5-way image classification set "Data" from GitHub (lbngyn/CS231-final-project); label vocabulary: daisy, lily, orchid, sunflower, tulip.

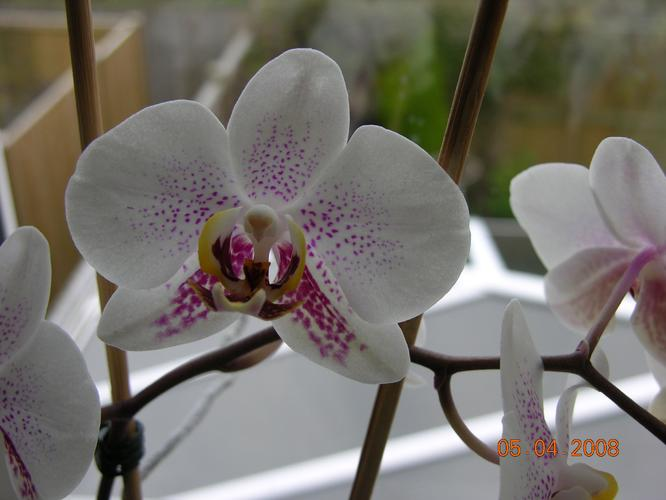
Label: orchid

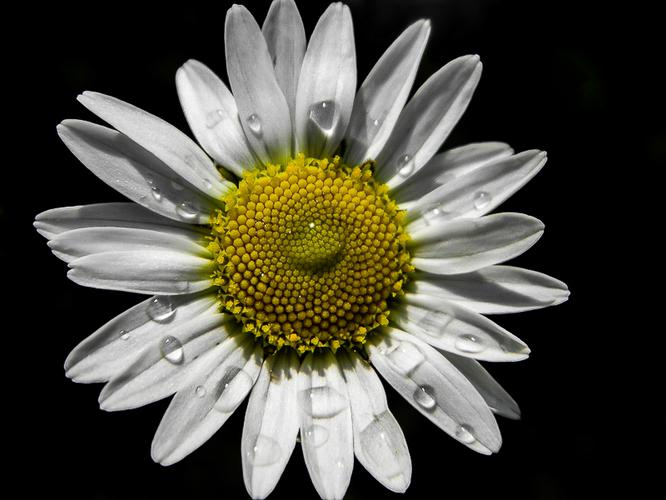
Label: daisy

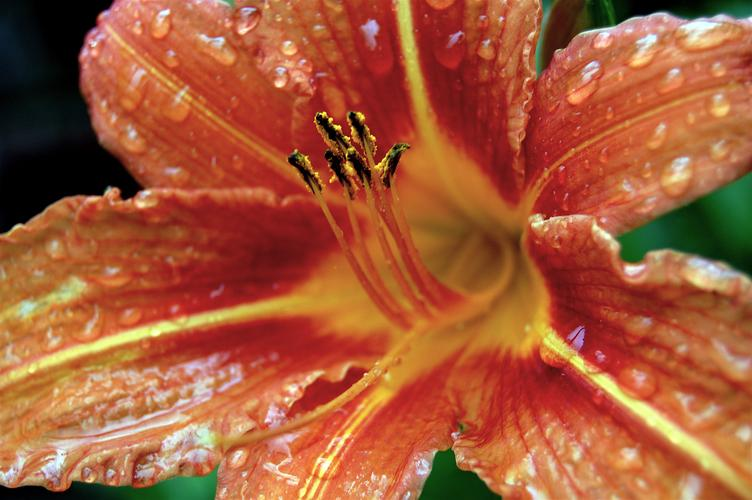
Label: lily

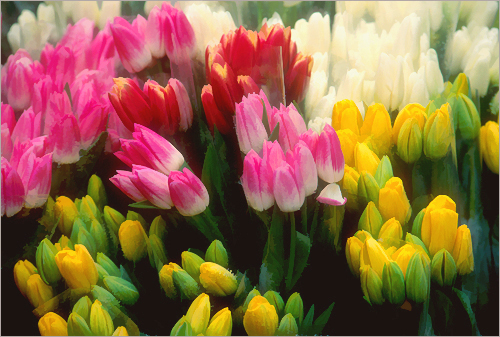
Label: tulip

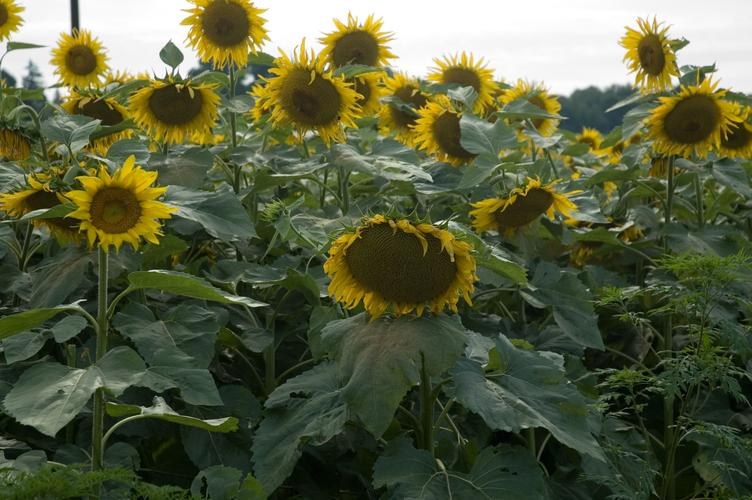
Label: sunflower

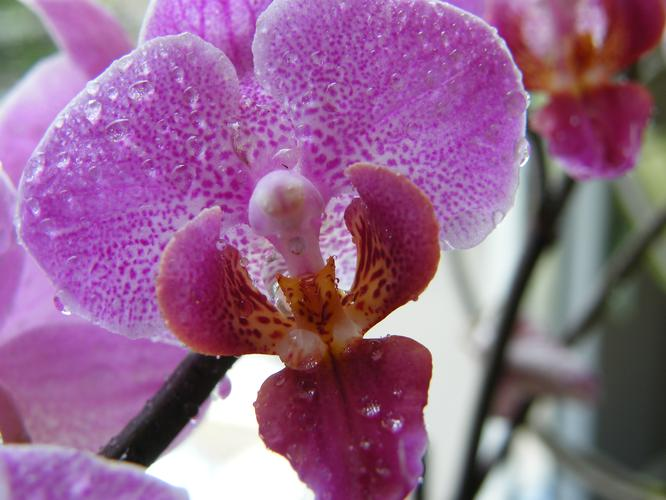
Label: orchid
